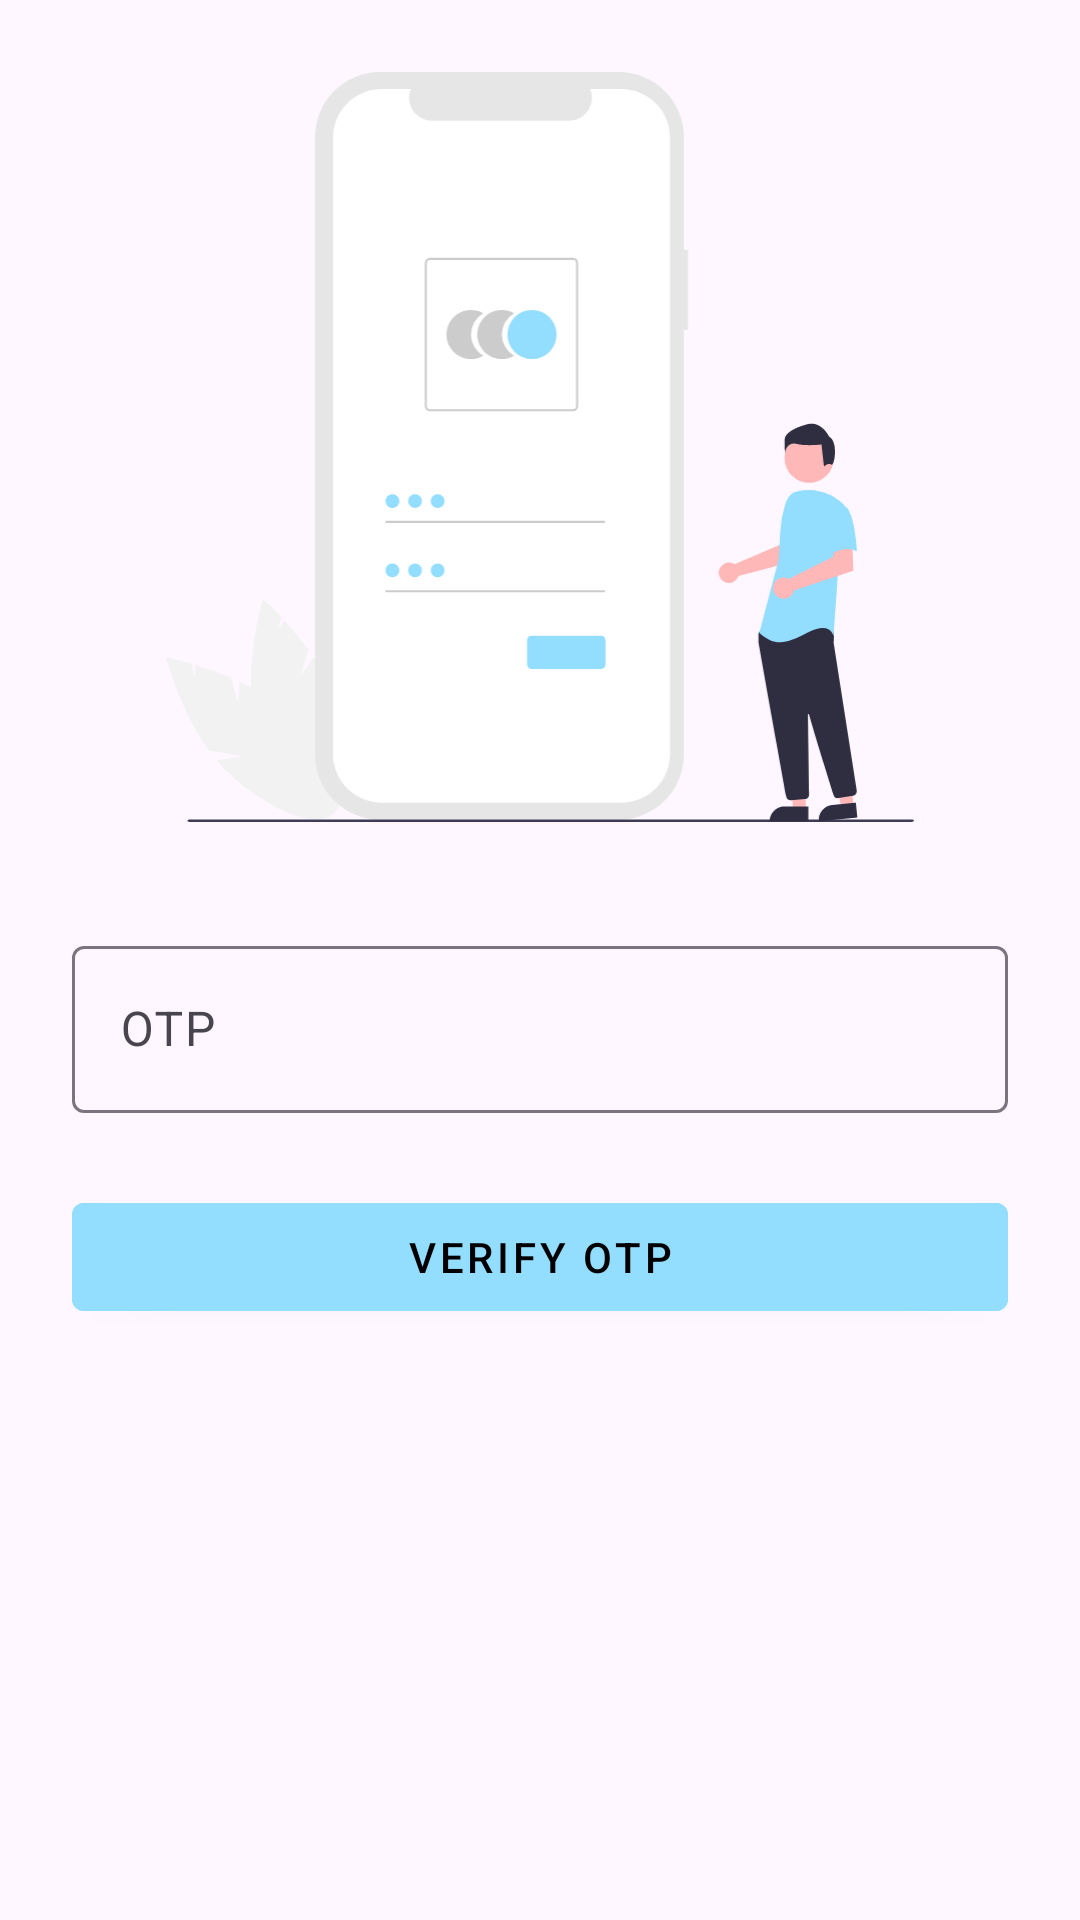

Here is an Android app screen rendered from its layout file. Give the layout XML and the strings, colors and styles it references.
<!-- AndroidManifest.xml: application theme Theme.GG -->
<!-- res/layout/activity_otpactivity.xml -->
<?xml version="1.0" encoding="utf-8"?>
<androidx.constraintlayout.widget.ConstraintLayout xmlns:android="http://schemas.android.com/apk/res/android"
    xmlns:app="http://schemas.android.com/apk/res-auto"
    xmlns:tools="http://schemas.android.com/tools"
    android:layout_width="match_parent"
    android:layout_height="match_parent"
    tools:context=".activity.LoginActivity">


    <ImageView
        android:id="@+id/imageView6"
        android:layout_width="250dp"
        android:layout_height="250dp"
        android:layout_marginTop="24dp"
        app:layout_constraintEnd_toEndOf="parent"
        app:layout_constraintStart_toStartOf="parent"
        app:layout_constraintTop_toTopOf="parent"
        app:srcCompat="@drawable/ic_undraw_login" />

    <com.google.android.material.textfield.TextInputLayout
        android:id="@+id/textInputLayout"
        android:layout_width="0dp"
        android:layout_height="wrap_content"
        android:layout_marginStart="24dp"
        android:layout_marginTop="36dp"
        style="@style/Widget.Material3.TextInputLayout.OutlinedBox"
        android:layout_marginEnd="24dp"
        app:layout_constraintEnd_toEndOf="parent"
        app:layout_constraintStart_toStartOf="parent"
        app:layout_constraintTop_toBottomOf="@+id/imageView6">

        <com.google.android.material.textfield.TextInputEditText
            android:layout_width="match_parent"
            android:layout_height="wrap_content"
            android:hint="OTP"
            android:id="@+id/userOTP"/>
    </com.google.android.material.textfield.TextInputLayout>

    <com.google.android.material.button.MaterialButton
        style="@style/Widget.MaterialComponents.Button"
        android:id="@+id/button3"
        android:textColor="@color/black"
        android:backgroundTint="@color/color_primary"
        android:layout_width="0dp"
        android:layout_height="wrap_content"
        android:layout_marginStart="24dp"
        android:layout_marginTop="24dp"
        android:layout_marginEnd="24dp"
        android:text="verify otp"
        app:layout_constraintEnd_toEndOf="parent"
        app:layout_constraintStart_toStartOf="parent"
        app:layout_constraintTop_toBottomOf="@+id/textInputLayout" />
</androidx.constraintlayout.widget.ConstraintLayout>
<!-- resources referenced by this layout -->
<resources>
  <color name="black">#FF000000</color>
  <color name="color_primary">#93DDFF</color>
  <!-- drawable ic_undraw_login: vector/xml drawable (drawable, 6248 chars, omitted) -->
  <style name="Theme.GG" parent="Base.Theme.GG" />
  <style name="Base.Theme.GG" parent="Theme.Material3.DayNight.NoActionBar">
          
          
      </style>
</resources>
